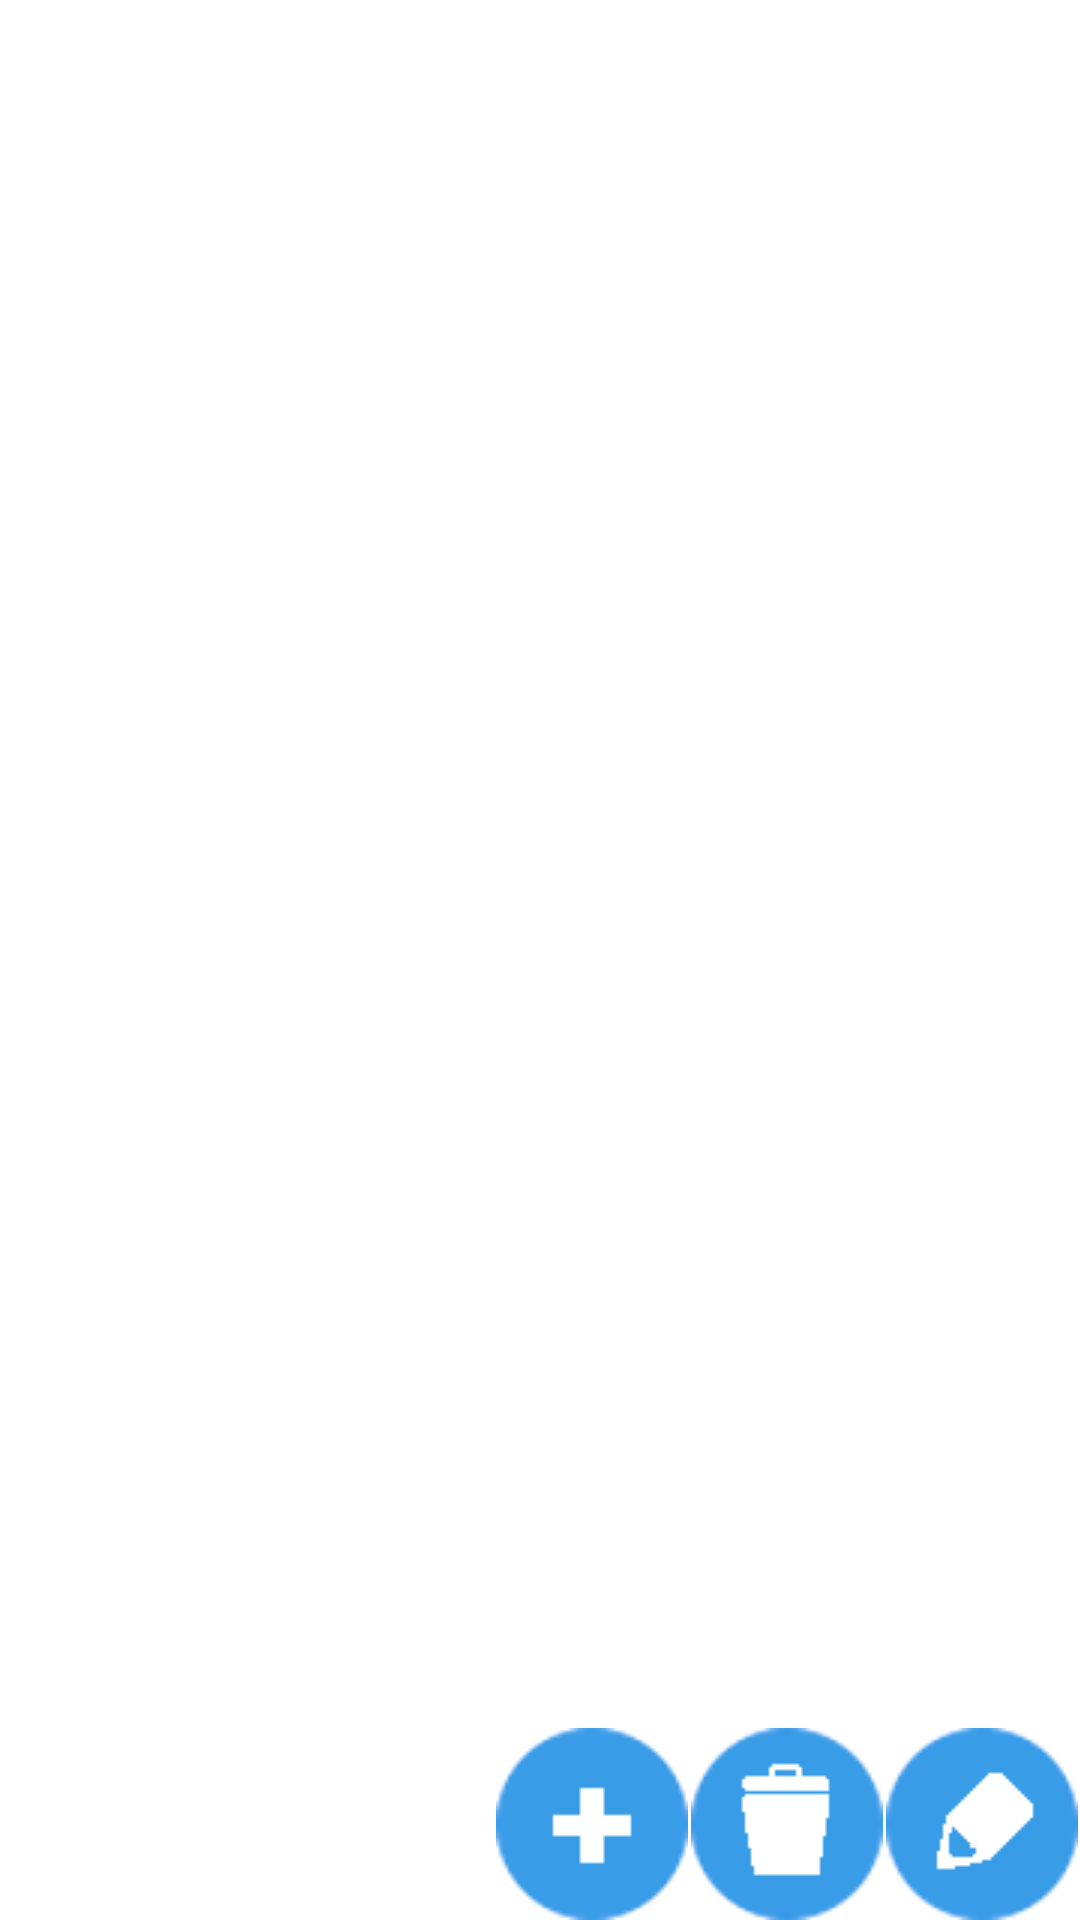

Here is an Android app screen rendered from its layout file. Give the layout XML and the strings, colors and styles it references.
<!-- AndroidManifest.xml: application theme AppTheme -->
<!-- res/layout/init.xml -->
<RelativeLayout xmlns:android="http://schemas.android.com/apk/res/android"
    xmlns:tools="http://schemas.android.com/tools"
    android:layout_width="match_parent"
    android:layout_height="match_parent"
    android:paddingBottom="@dimen/activity_vertical_margin"
    android:paddingLeft="@dimen/activity_horizontal_margin"
    android:paddingRight="@dimen/activity_horizontal_margin"
    android:paddingTop="@dimen/activity_vertical_margin"
    android:background="#fff"
    tools:context=".MainActivity" >
   
    <LinearLayout 
        android:layout_width="wrap_content"
        android:layout_height="wrap_content"
        android:gravity="bottom"
        android:id="@+id/layoutBotones"
        android:layout_alignParentBottom="true"
        android:layout_alignParentRight="true"
        android:background="#ffffff"
        >
        <ImageButton 
            android:id="@+id/addBtn"
            android:layout_width="wrap_content"
            android:layout_height="wrap_content"
			android:layout_marginRight="1dip"
			android:layout_marginBottom="0dip"
			android:layout_marginTop="1dip"
			android:gravity="center"
			style="@style/buttonsSurface"
			android:src="@drawable/add_blue"
            />
        <ImageButton 
            android:id="@+id/removeBtn"
            android:layout_width="wrap_content"
            android:layout_height="wrap_content"
			android:layout_marginRight="1dip"
			android:layout_marginBottom="0dip"
			android:layout_marginTop="1dip"
			android:gravity="center"
			style="@style/buttonsSurface"
			android:src="@drawable/remove_blue"
            />
        <ImageButton 
            android:id="@+id/editBtn"
            android:layout_width="wrap_content"
            android:layout_height="wrap_content"
			android:layout_marginRight="1dip"
			android:layout_marginBottom="0dip"
			android:layout_marginTop="1dip"
			android:gravity="center"
			style="@style/buttonsSurface"
			android:src="@drawable/edit_blue"
            />
    </LinearLayout>

	<FrameLayout
	    android:id="@+id/frame"
	    android:layout_width="fill_parent"
	    android:layout_height="fill_parent"
	    android:layout_above="@id/layoutBotones"
	/>

</RelativeLayout>
<!-- resources referenced by this layout -->
<resources>
  <!-- drawable add_blue: png bitmap (drawable, 1456 bytes) -->
  <!-- drawable edit_blue: png bitmap (drawable, 1575 bytes) -->
  <!-- drawable remove_blue: png bitmap (drawable, 1634 bytes) -->
  <style name="buttonsSurface" parent="@android:style/Widget.Button.Inset">
          <item name="android:background">#fff</item>
          <item name="android:textAppearance">?android:attr/textAppearanceSmall</item>
      </style>
  <style name="AppTheme" parent="AppBaseTheme">
          
      </style>
  <style name="AppBaseTheme" parent="android:Theme.Light">
          
      </style>
</resources>
